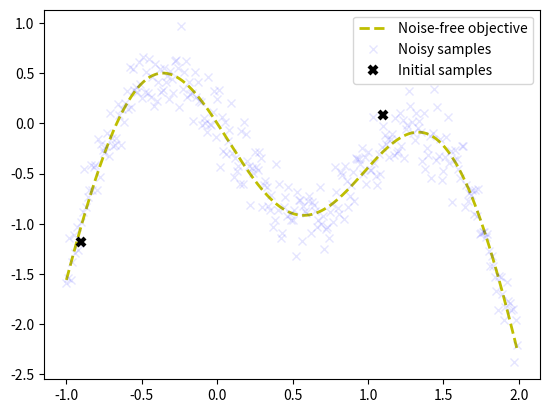

Python code for this plot:
import numpy as np
import matplotlib.pyplot as plt

from scipy.stats import norm
from scipy.optimize import minimize

"""
Bayesian optimization of objective function f, approximate iteratively with Gaussian process.
Use an expectation function.
"""

bounds = np.array([[-1.0, 2.0]])
noise = 0.2

def f(X, noise=noise):
    """
    Function to optimize.
    """
    return -np.sin(3*X) - X**2 + 0.7*X + noise * np.random.randn(*X.shape)

X_init = np.array([[-0.9], [1.1]])
Y_init = f(X_init)

# Dense grid of points within bounds
X = np.arange(bounds[:, 0], bounds[:, 1], 0.01).reshape(-1, 1)

# Noise-free objective function values at X 
Y = f(X,0)

# Plot optimization objective with noise level 
plt.plot(X, Y, "y--", lw=2, label="Noise-free objective")
plt.plot(X, f(X), "bx", lw=1, alpha=0.1, label="Noisy samples")
plt.plot(X_init, Y_init, "kx", mew=3, label="Initial samples")
plt.legend()

def expected_improvement(X, X_sample, Y_sample, gpr, xi=0.01):
    """
    Compute the EI (expected improvement) at points X based on existing samples X_sample and Y_sample 
    using a Gaussian process surrogate model. X is the list of points at which EI shall be computed (m x d). 
    X_sampleis the list of sample locations (n x d). Y_sample are the sample values (n x 1). gpr 
    is a GaussianProcessRegressor fitted to samples. xi is an exploitation-exploration trade-
    off parameter. Returns expected improvements at 
    points X. """
    pushforward_samples = sapply(stan_samples, function(x) (iota(x) - 5)**2)
    compute_mc_stats(pushforward_samples)
    mu, sigma = gpr.predict(X, return_std=True)
    mu_sample = gpr.predict(X_sample)
    sigma = sigma.reshape(-1, X_sample.shape[1])
    # Needed for noise-based model,
    # otherwise use np.max(Y_sample).
    # See also section 2.4 in [...]
    mu_sample_opt = np.max(mu_sample)
    with np.errstate(divide='warn'):
        imp = mu - mu_sample_opt - xi
        Z = imp / sigma
        ei = imp * norm.cdf(Z) + sigma * norm.pdf(Z)
        ei[sigma == 0.0] = 0.0
    return ei

def propose_location(acquisition, X_sample, Y_sample, gpr, bounds, n_restarts=25):
    """
    Propose the next sampling point by optimizing the acquisition function. acquisition 
    is the acquisition function. X_sample are the sample locations (n x d). Y_sample are sample 
    values (n x 1). gpr is a GaussianProcessRegressor fitted to samples. Returns the location 
    of the acquisition function maximum."""
    dim = X_sample.shape[1]
    min_val = 1
    min_x = None
    def min_obj(X):
        # Minimization objective is the negative acquisition function
        return -acquisition(X.reshape(-1, dim), X_sample, Y_sample, gpr)
    # Find the best optimum by starting from n_restart different random points.
    for x0 in np.random.uniform(bounds[:, 0], bounds[:, 1], size=(n_restarts, dim)):
        res = minimize(min_obj, x0=x0, bounds=bounds, method='L-BFGS-B')        
        if res.fun < min_val:
            min_val = res.fun[0]
            min_x = res.x           
    return min_x.reshape(-1, 1)
